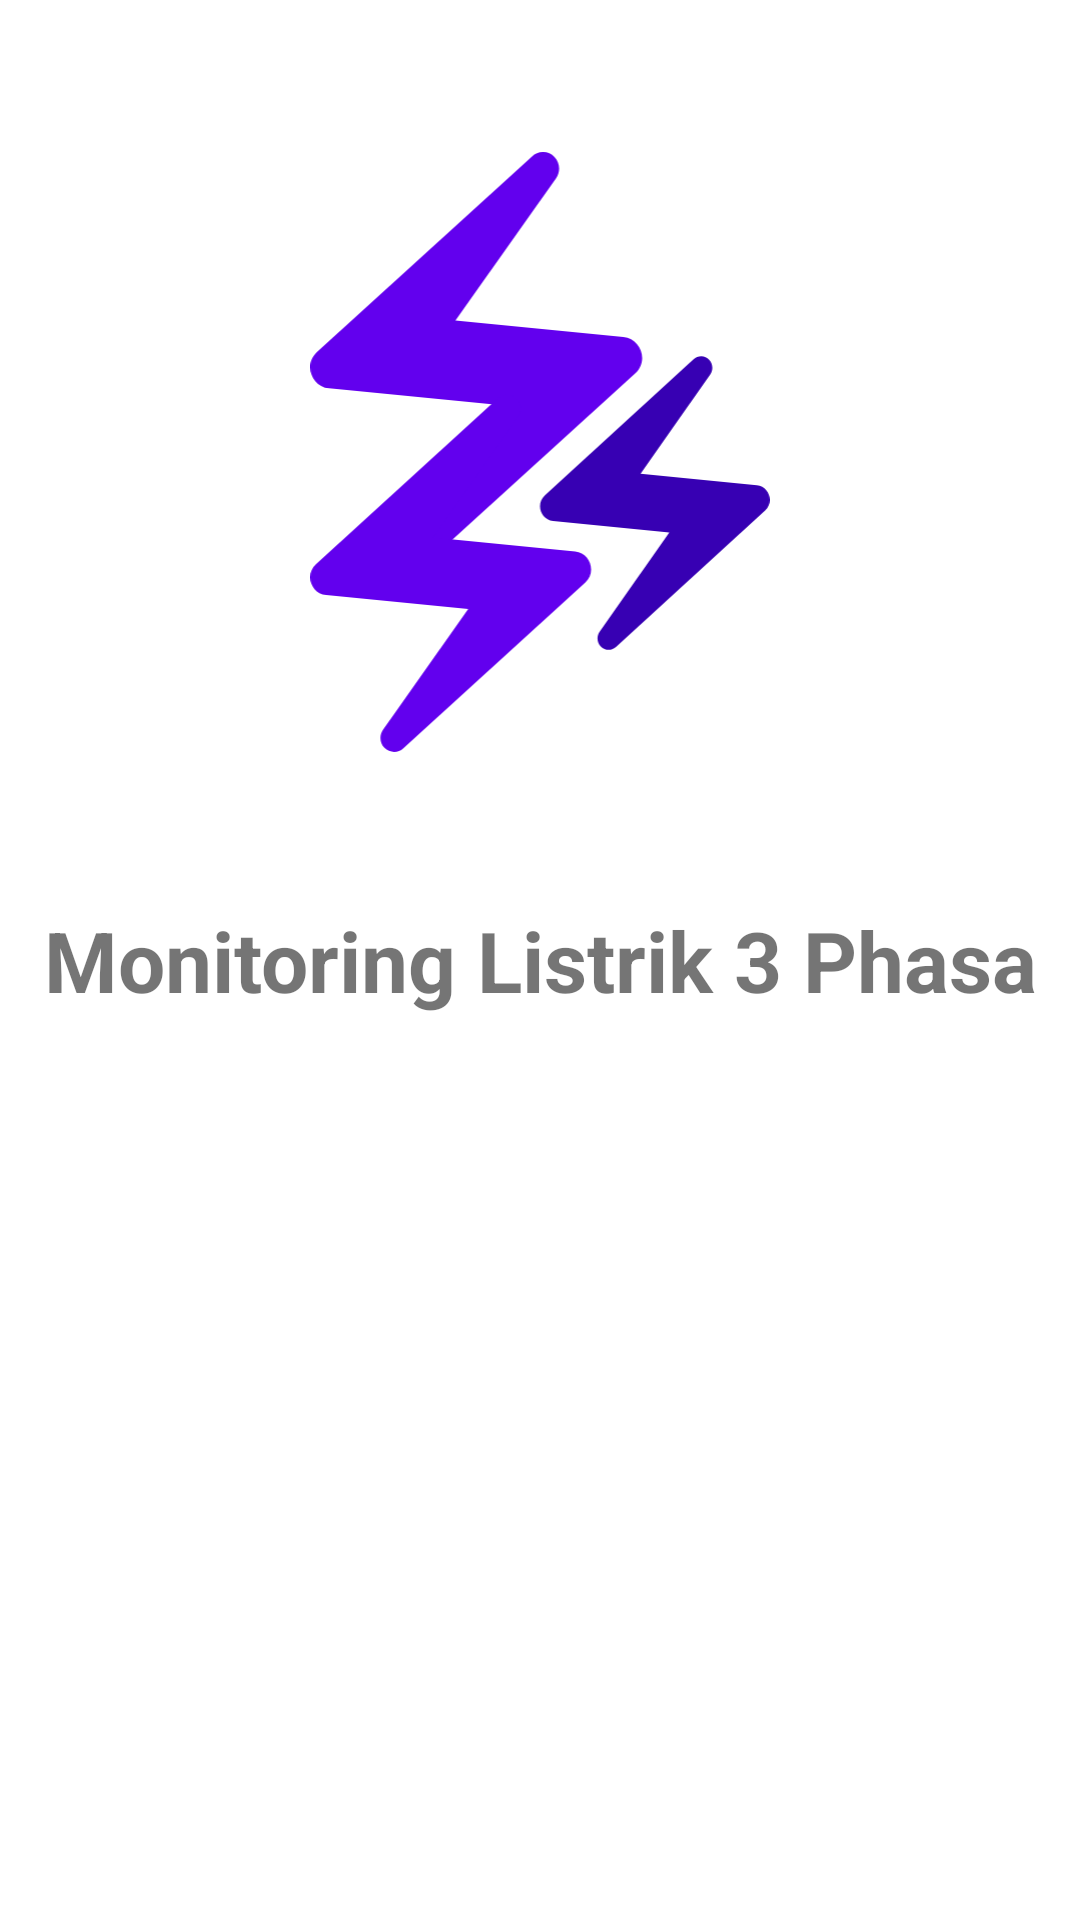

Produce the Android XML layout that renders to this screen, including the resource entries it uses.
<!-- AndroidManifest.xml: application theme Theme.MonitoringListrik3Phase -->
<!-- res/layout/activity_splash_screen.xml -->
<?xml version="1.0" encoding="utf-8"?>
<androidx.constraintlayout.widget.ConstraintLayout xmlns:android="http://schemas.android.com/apk/res/android"
    xmlns:app="http://schemas.android.com/apk/res-auto"
    xmlns:tools="http://schemas.android.com/tools"
    android:layout_width="match_parent"
    android:layout_height="match_parent"
    tools:context=".splasscreen.SplashScreenActivity">

    <ImageView
        android:layout_width="200dp"
        android:layout_height="200dp"
        android:src="@drawable/ic_listrik"
        app:layout_constraintBottom_toTopOf="@+id/textView"
        app:layout_constraintEnd_toEndOf="parent"
        app:layout_constraintStart_toStartOf="parent"
        app:layout_constraintTop_toTopOf="parent" />

    <TextView
        android:id="@+id/textView"
        android:layout_width="wrap_content"
        android:layout_height="wrap_content"
        android:text="Monitoring Listrik 3 Phasa"
        android:textSize="28sp"
        android:textStyle="bold"
        app:layout_constraintBottom_toBottomOf="parent"
        app:layout_constraintEnd_toEndOf="parent"
        app:layout_constraintStart_toStartOf="parent"
        app:layout_constraintTop_toTopOf="parent" />

    <ProgressBar
        android:layout_width="wrap_content"
        android:layout_height="wrap_content"
        android:layout_marginBottom="64dp"
        app:layout_constraintBottom_toBottomOf="parent"
        app:layout_constraintEnd_toEndOf="parent"
        app:layout_constraintStart_toStartOf="parent"
        app:layout_constraintTop_toBottomOf="@+id/textView"
        app:layout_constraintVertical_bias="1.0" />

</androidx.constraintlayout.widget.ConstraintLayout>
<!-- resources referenced by this layout -->
<resources>
  <!-- drawable ic_listrik (drawable) -->
  <vector xmlns:android="http://schemas.android.com/apk/res/android"
      android:width="36dp"
      android:height="47dp"
      android:viewportWidth="36"
      android:viewportHeight="47">
    <path
        android:pathData="M17.374,0.349L0.53,15.658C-0.511,16.615 0.075,18.381 1.473,18.513L14.626,19.799L6.741,30.952C6.383,31.463 6.432,32.173 6.871,32.618C7.358,33.113 8.123,33.13 8.627,32.651L25.47,17.341C26.511,16.384 25.925,14.619 24.527,14.487L11.374,13.2L19.259,2.048C19.617,1.536 19.568,0.827 19.129,0.382C18.899,0.143 18.587,0.006 18.258,0C17.93,-0.006 17.612,0.119 17.374,0.349V0.349Z"
        android:fillColor="@color/purple_500"/>
    <path
        android:pathData="M14.701,19.296L0.448,32.286C-0.432,33.098 0.063,34.596 1.246,34.708L12.376,35.799L5.704,45.262C5.401,45.696 5.442,46.298 5.814,46.676C6.226,47.096 6.873,47.11 7.299,46.704L21.552,33.714C22.432,32.902 21.937,31.404 20.754,31.292L9.624,30.2L16.296,20.738C16.599,20.304 16.558,19.702 16.186,19.324C15.992,19.122 15.727,19.005 15.449,19C15.171,18.995 14.902,19.101 14.701,19.296V19.296Z"
        android:fillColor="@color/purple_500"/>
    <path
        android:pathData="M30.028,16.243L18.367,26.913C17.646,27.58 18.052,28.811 19.02,28.903L28.126,29.8L22.667,37.573C22.419,37.929 22.453,38.424 22.757,38.734C23.094,39.079 23.623,39.09 23.972,38.757L35.633,28.086C36.354,27.419 35.948,26.189 34.98,26.097L25.874,25.2L31.333,17.427C31.581,17.071 31.547,16.576 31.243,16.266C31.084,16.1 30.868,16.004 30.64,16C30.413,15.996 30.193,16.083 30.028,16.243V16.243Z"
        android:fillColor="@color/purple_700"/>
  </vector>
  <style name="Theme.MonitoringListrik3Phase" parent="Theme.MaterialComponents.Light.NoActionBar">
          
          <item name="colorPrimary">@color/purple_500</item>
          <item name="colorPrimaryVariant">@color/purple_700</item>
          <item name="colorOnPrimary">@color/white</item>
          
          <item name="colorSecondary">@color/teal_200</item>
          <item name="colorSecondaryVariant">@color/teal_700</item>
          <item name="colorOnSecondary">@color/black</item>
          
          <item name="android:statusBarColor" tools:targetApi="l">?attr/colorPrimaryVariant</item>
          
      </style>
  <color name="purple_500">#FF6200EE</color>
  <color name="purple_700">#FF3700B3</color>
  <color name="white">#FFFFFFFF</color>
  <color name="teal_200">#FF03DAC5</color>
  <color name="teal_700">#FF018786</color>
  <color name="black">#FF000000</color>
</resources>
